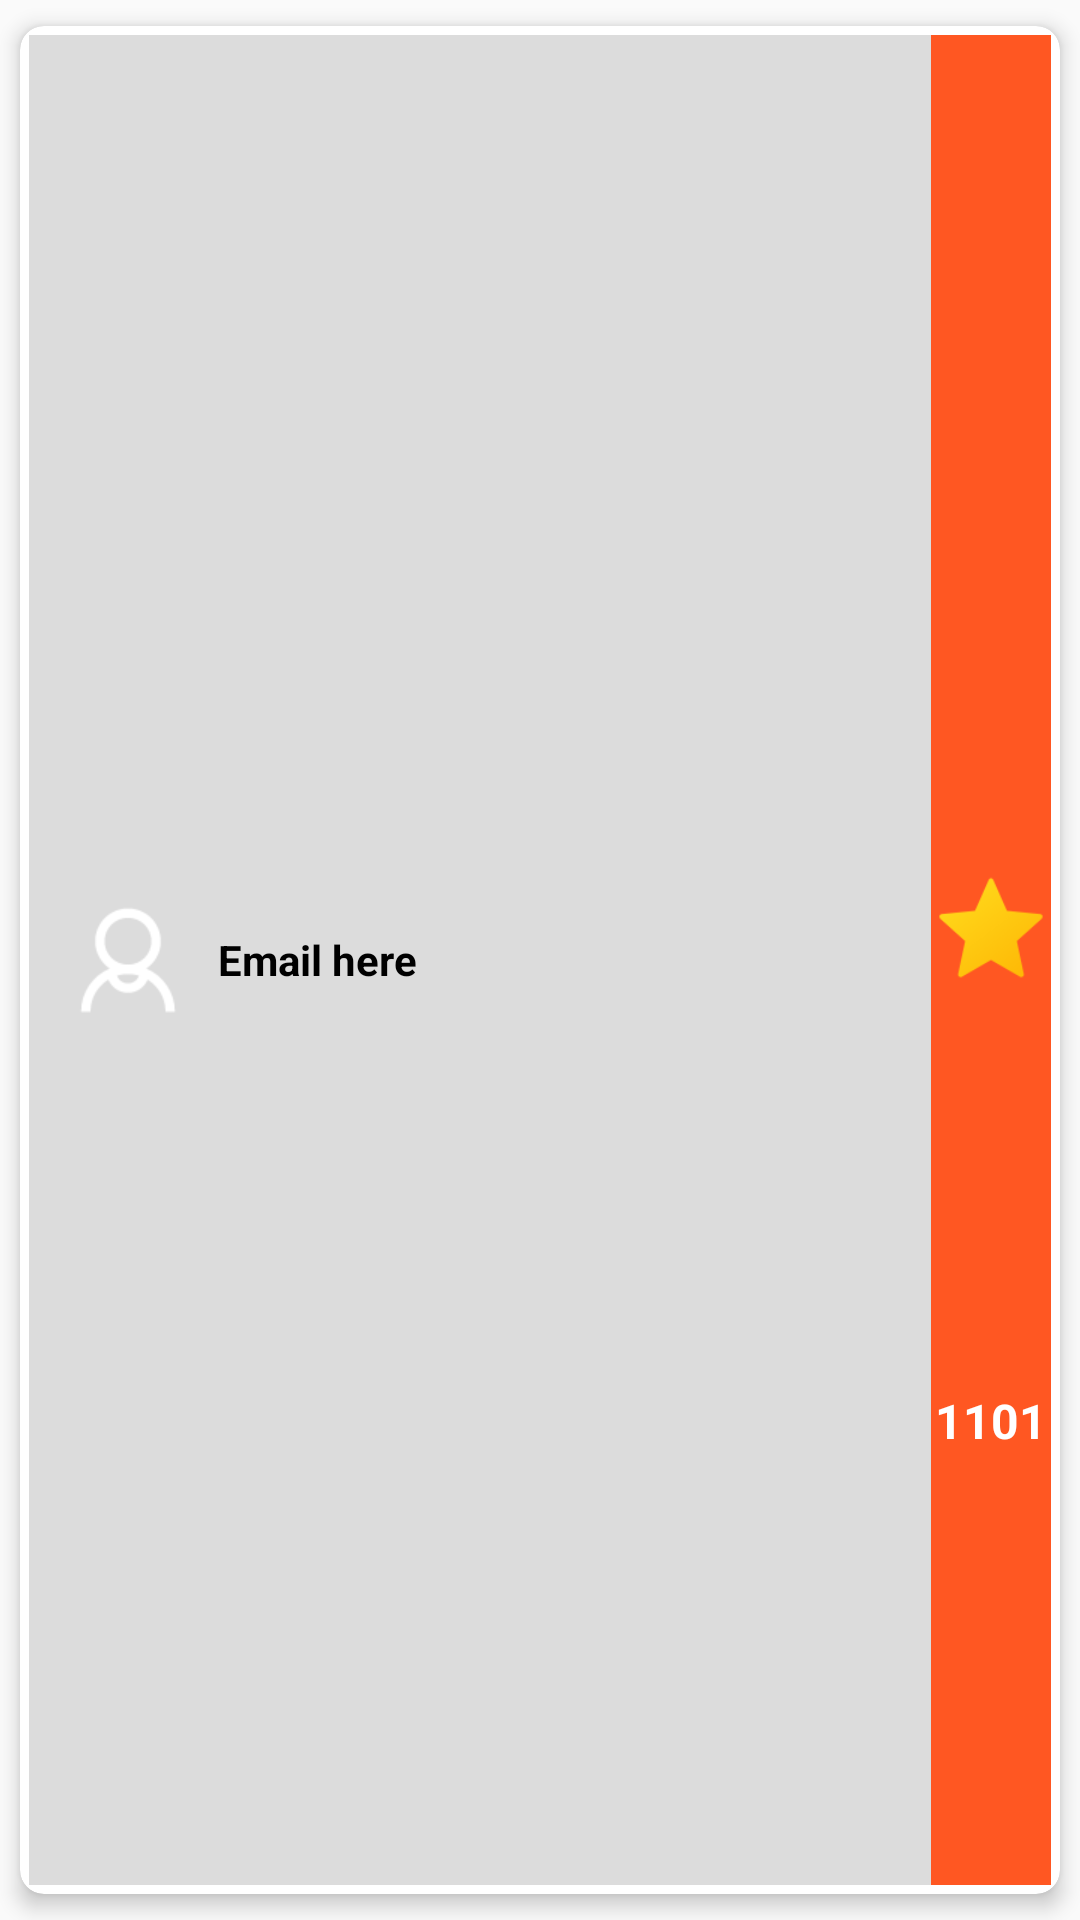

Write the Android layout XML for this screen, with the resource values it uses.
<!-- AndroidManifest.xml: application theme AppTheme -->
<!-- res/layout/leaderboard_item.xml -->
<layout xmlns:android="http://schemas.android.com/apk/res/android"
    xmlns:app="http://schemas.android.com/apk/res-auto"
    xmlns:tools="http://schemas.android.com/tools">

    <androidx.cardview.widget.CardView
        android:id="@+id/cardSubject"
        android:layout_width="match_parent"
        android:layout_height="wrap_content"
        app:cardCornerRadius="8dp"
        app:cardElevation="4dp"
        app:cardUseCompatPadding="true">


        <LinearLayout
            android:layout_width="match_parent"
            android:layout_height="match_parent"
            android:layout_margin="3dp"
            android:background="#dcdcdc"
            android:gravity="center"
            android:orientation="horizontal"
            android:padding="8dp">

            <ImageView
                android:id="@+id/imgUser"
                android:layout_width="50dp"
                android:layout_height="wrap_content"
                android:layout_gravity="center"
                android:adjustViewBounds="true"
                android:scaleType="fitXY"
                android:src="@drawable/user" />

            <TextView
                android:id="@+id/txtEmail"
                android:layout_width="0dp"
                android:layout_height="50dp"
                android:layout_marginLeft="5dp"
                android:layout_weight="1"
                android:gravity="center"
                android:text="Email here"
                android:textAlignment="viewStart"
                android:textColor="@color/black"
                android:textSize="14sp"
                android:textStyle="bold"
                tools:ignore="RtlCompat" />
        </LinearLayout>

        <LinearLayout
            android:layout_width="40dp"
            android:layout_height="match_parent"
            android:layout_gravity="end"
            android:layout_margin="3dp"
            android:background="#dcdcdc"
            android:backgroundTint="#FF5722"
            android:gravity="center"
            android:orientation="vertical"
            android:weightSum="2">

            <ImageView
                android:id="@+id/imgStarPic"
                android:layout_width="wrap_content"
                android:layout_height="20dp"
                android:layout_weight="1"
                android:src="@drawable/star_"
                android:textAlignment="center"
                android:textColor="@color/black"
                android:textSize="16sp"
                android:textStyle="bold" />

            <TextView
                android:id="@+id/txtStar"
                android:layout_width="wrap_content"
                android:layout_height="wrap_content"
                android:text="1101"
                android:textAlignment="center"
                android:textColor="@color/white"
                android:textSize="16sp"
                android:textStyle="bold" />
        </LinearLayout>

    </androidx.cardview.widget.CardView>
</layout>
<!-- resources referenced by this layout -->
<resources>
  <color name="black">#FF000000</color>
  <color name="white">#FFFFFFFF</color>
  <!-- drawable star_: png bitmap (drawable, 2838 bytes) -->
  <!-- drawable user: png bitmap (drawable, 1297 bytes) -->
  <style name="AppTheme" parent="Theme.AppCompat.Light.NoActionBar">
          
          <item name="android:statusBarColor">#2196F3</item>
          
      </style>
</resources>
